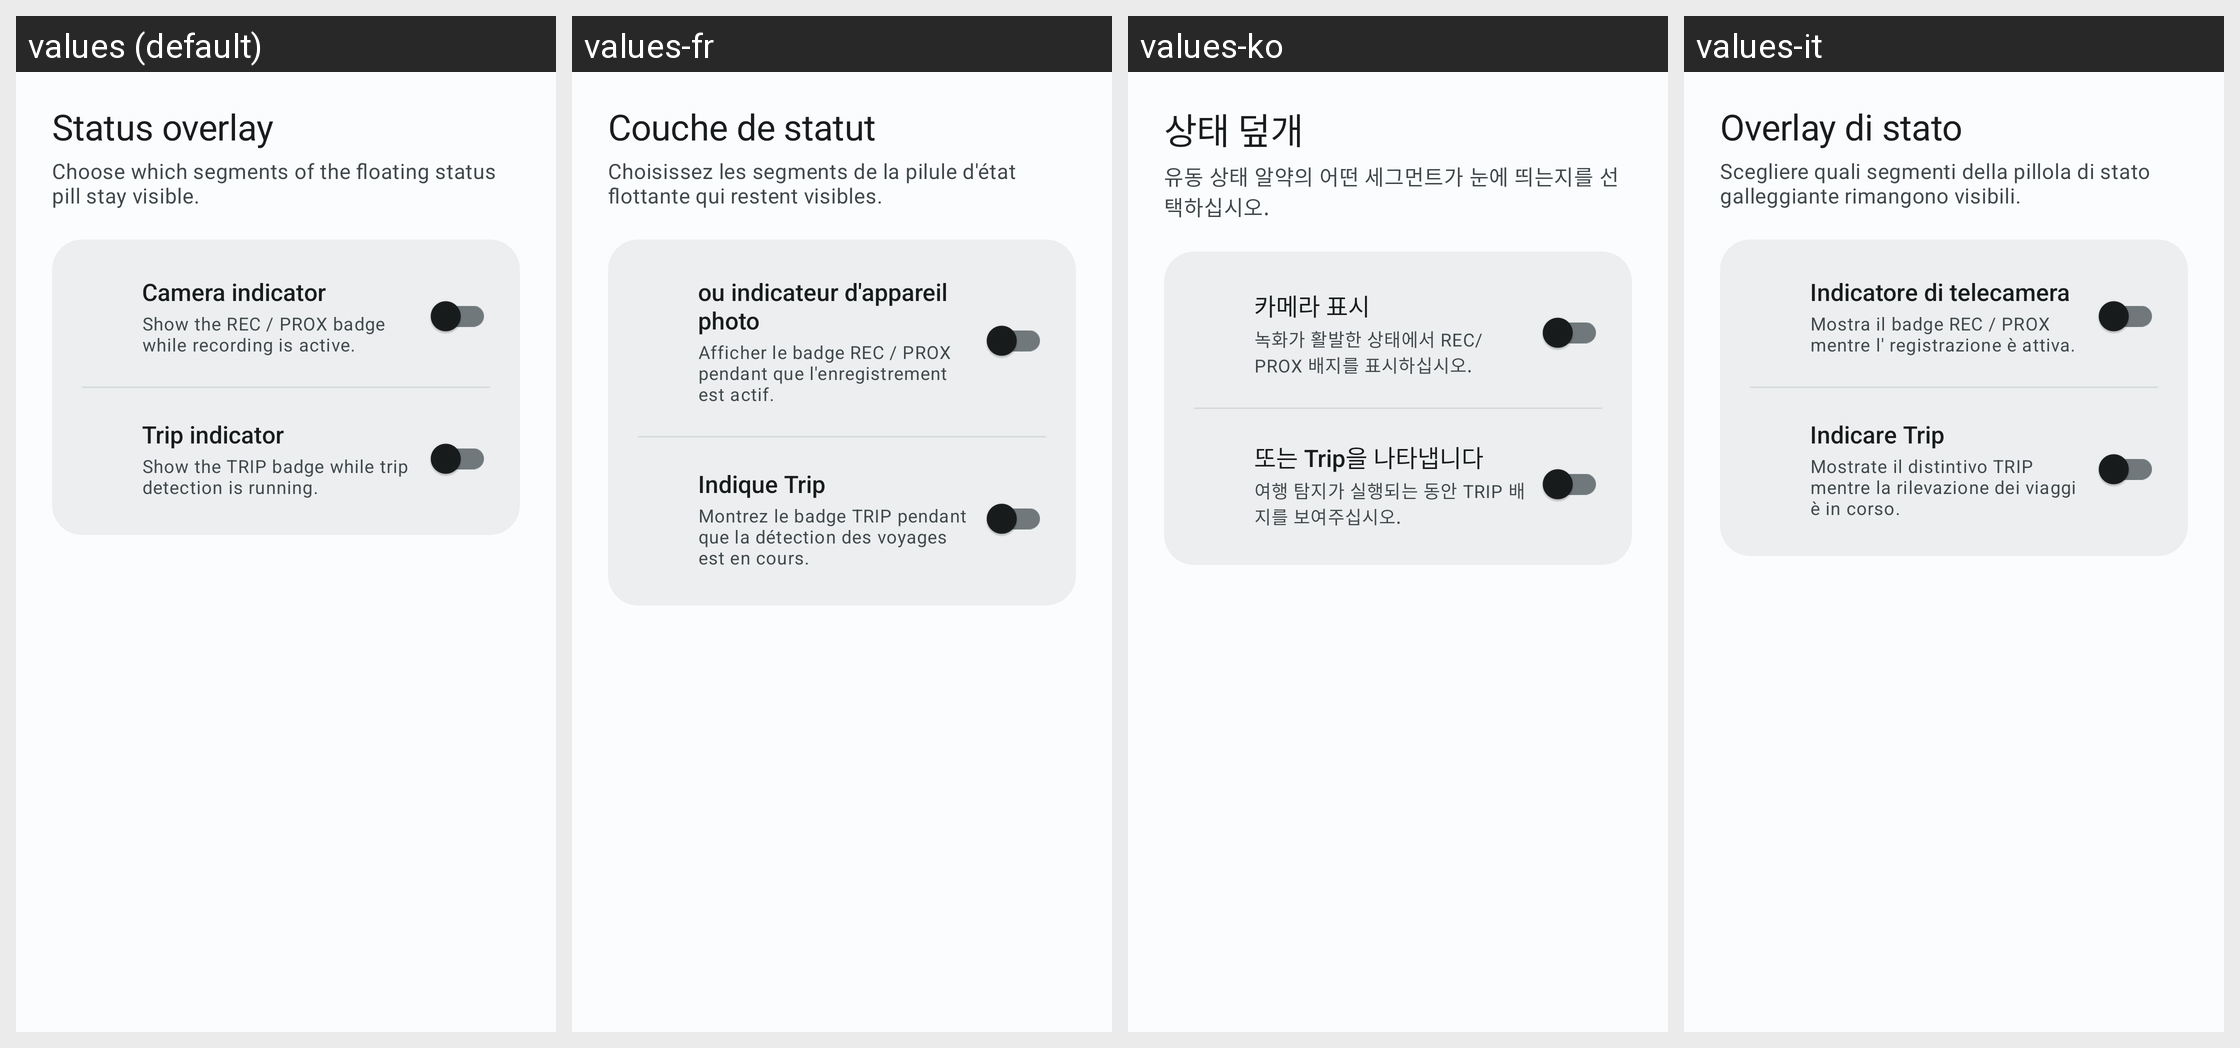

For this localized Android screen grid, give each drawn string resource with its value in every locale shown.
Android screen res/layout/fragment_settings_overlay.xml rendered under 4 locales, left to right: values (default), values-fr, values-ko, values-it. Device: Nexus 5 (rendered at 1080×1920; each locale shown at half size, 540×960, under a caption strip naming it); theme Theme.BladeWatch.M3.
Other locales in the repository, not shown: values-de, values-es, values-hi, values-ja, values-nb, values-nl, values-pt-rBR, values-ru, values-th, values-tr, values-vi, values-zh-rCN, values-zh-rTW.
Strings drawn on this screen, with the default value and each locale's value (text and hints the layout hard-codes, and strings that could not be matched under every locale, appear in the picture but are not listed):

settings_section_overlay
  values: Status overlay
  values-fr: Couche de statut
  values-ko: 상태 덮개
  values-it: Overlay di stato

settings_overlay_subtitle
  values: Choose which segments of the floating status pill stay visible.
  values-fr: Choisissez les segments de la pilule d'état flottante qui restent visibles.
  values-ko: 유동 상태 알약의 어떤 세그먼트가 눈에 띄는지를 선택하십시오.
  values-it: Scegliere quali segmenti della pillola di stato galleggiante rimangono visibili.

settings_overlay_camera_title
  values: Camera indicator
  values-fr: ou indicateur d'appareil photo
  values-ko: 카메라 표시
  values-it: Indicatore di telecamera

settings_overlay_camera_subtitle
  values: Show the REC / PROX badge while recording is active.
  values-fr: Afficher le badge REC / PROX pendant que l'enregistrement est actif.
  values-ko: 녹화가 활발한 상태에서 REC/ PROX 배지를 표시하십시오.
  values-it: Mostra il badge REC / PROX mentre l' registrazione è attiva.

settings_overlay_trip_title
  values: Trip indicator
  values-fr: Indique Trip
  values-ko: 또는 Trip을 나타냅니다
  values-it: Indicare Trip

settings_overlay_trip_subtitle
  values: Show the TRIP badge while trip detection is running.
  values-fr: Montrez le badge TRIP pendant que la détection des voyages est en cours.
  values-ko: 여행 탐지가 실행되는 동안 TRIP 배지를 보여주십시오.
  values-it: Mostrate il distintivo TRIP mentre la rilevazione dei viaggi è in corso.
